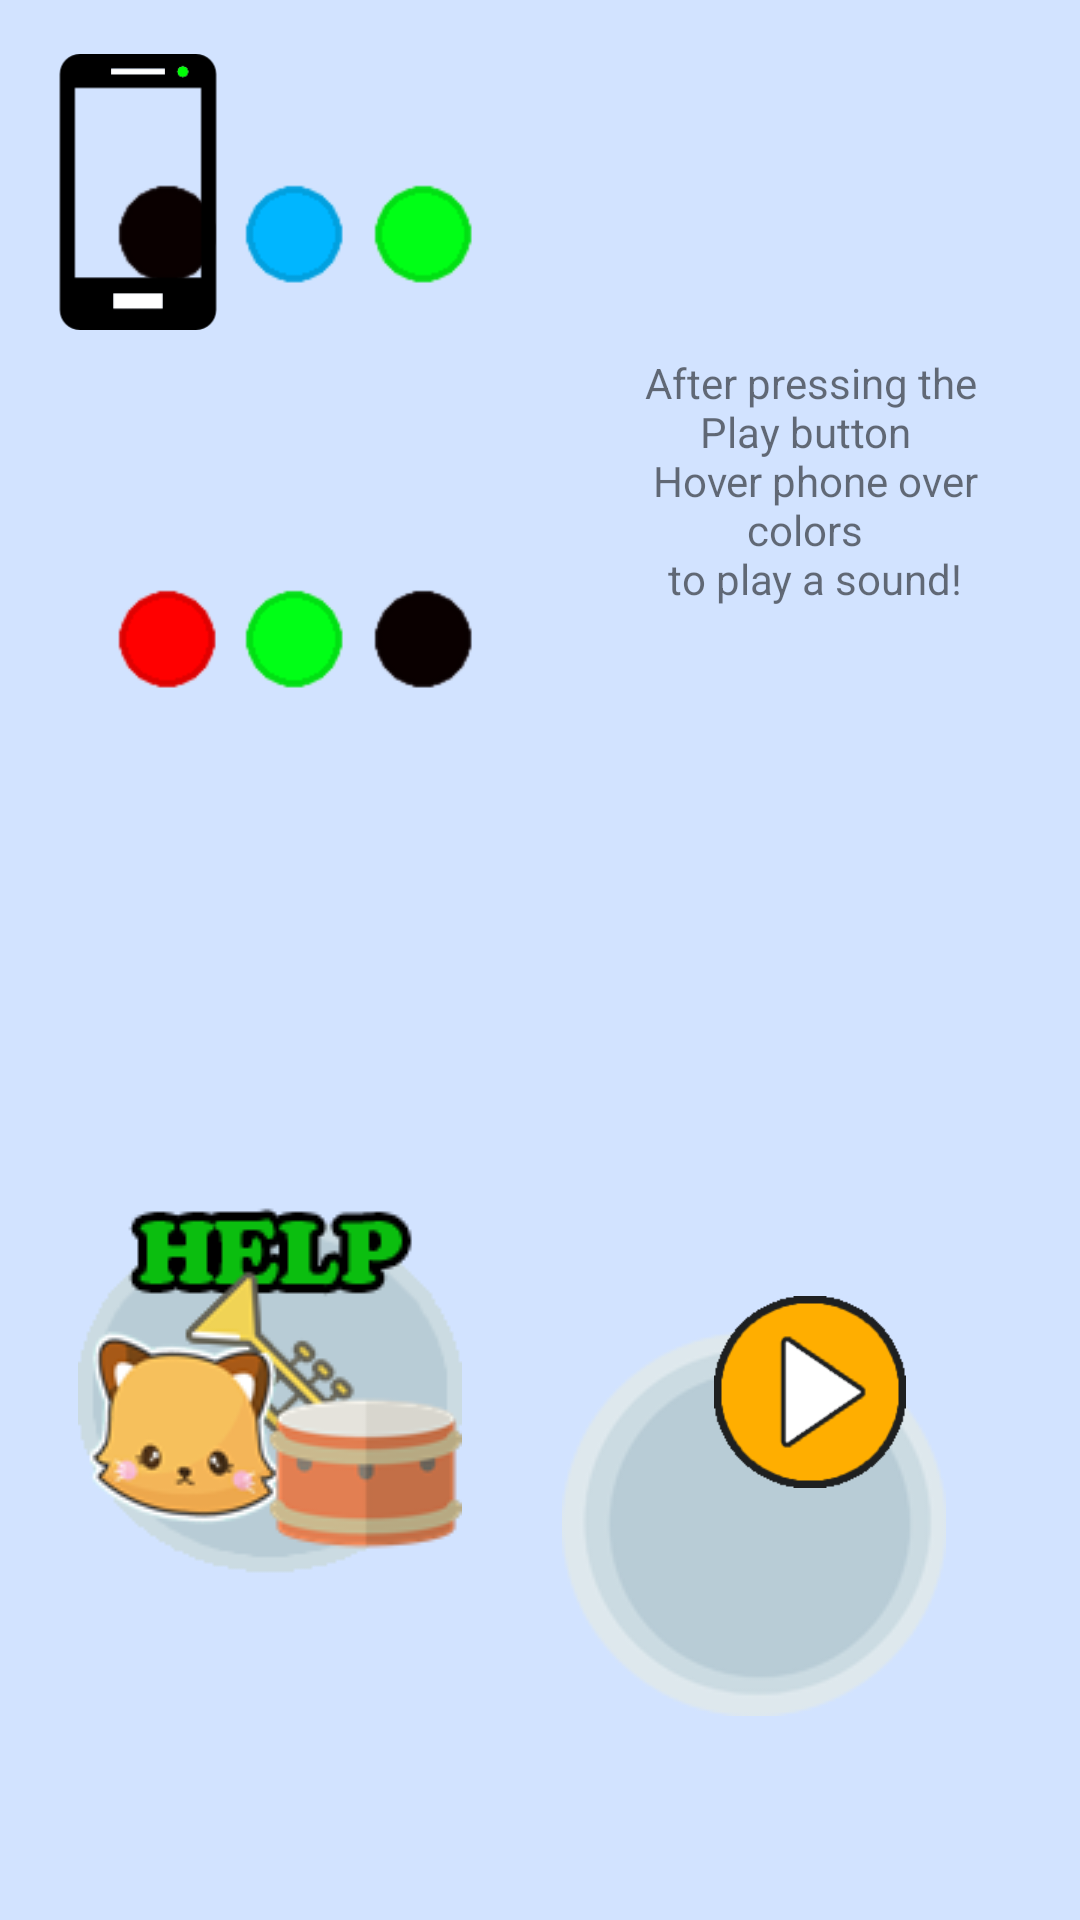

Android layout source for this screen:
<!-- AndroidManifest.xml: application theme AppTheme -->
<!-- res/layout/tutorial_howtoplay.xml -->
<?xml version="1.0" encoding="utf-8"?>
<android.support.constraint.ConstraintLayout xmlns:android="http://schemas.android.com/apk/res/android"
    xmlns:app="http://schemas.android.com/apk/res-auto"
    xmlns:tools="http://schemas.android.com/tools"
    android:layout_width="match_parent"
    android:layout_height="match_parent"
    android:background="#d2e3ff">

    <android.support.constraint.Guideline
        android:id="@+id/video_guide_left"
        android:layout_width="wrap_content"
        android:layout_height="wrap_content"
        android:orientation="vertical"
        app:layout_constraintGuide_percent="0.05" />

    <android.support.constraint.Guideline
        android:id="@+id/video_guide_right"
        android:layout_width="wrap_content"
        android:layout_height="wrap_content"
        android:orientation="vertical"
        app:layout_constraintGuide_percent="0.45" />

    <android.support.constraint.Guideline
        android:id="@+id/text_guide_left"
        android:layout_width="wrap_content"
        android:layout_height="wrap_content"
        android:orientation="vertical"
        app:layout_constraintGuide_percent="0.55" />

    <android.support.constraint.Guideline
        android:id="@+id/text_guide_right"
        android:layout_width="wrap_content"
        android:layout_height="wrap_content"
        android:orientation="vertical"
        app:layout_constraintGuide_percent="0.95" />

    <android.support.constraint.Guideline
        android:id="@+id/video_guide_top"
        android:layout_width="wrap_content"
        android:layout_height="wrap_content"
        android:orientation="horizontal"
        app:layout_constraintGuide_percent="0.05" />

    <android.support.constraint.Guideline
        android:id="@+id/video_guide_bottom"
        android:layout_width="wrap_content"
        android:layout_height="wrap_content"
        android:orientation="horizontal"
        app:layout_constraintGuide_percent="0.45" />

    <TextView
        android:id="@+id/text_instructions"
        android:layout_width="0dp"
        android:layout_height="0dp"
        android:layout_marginBottom="8dp"
        android:layout_marginEnd="8dp"
        android:layout_marginStart="8dp"
        android:layout_marginTop="8dp"
        android:text="@string/instruction"
        android:textAlignment="center"
        app:layout_constraintBottom_toTopOf="@+id/video_guide_bottom"
        app:layout_constraintEnd_toStartOf="@+id/text_guide_right"
        app:layout_constraintHeight_default="wrap"
        app:layout_constraintStart_toStartOf="@+id/text_guide_left"
        app:layout_constraintTop_toTopOf="@+id/video_guide_top"
        app:layout_constraintWidth_default="wrap" />

    <ImageButton
        android:id="@+id/ib_instrument_tutorial"
        android:layout_width="wrap_content"
        android:layout_height="wrap_content"
        android:layout_marginBottom="8dp"
        android:layout_marginEnd="8dp"
        android:layout_marginStart="8dp"
        android:layout_marginTop="8dp"
        android:onClick="gotoTutorial"
        android:background="@drawable/helpbutton2"
        app:layout_constraintBottom_toBottomOf="parent"
        app:layout_constraintEnd_toStartOf="@+id/video_guide_right"
        app:layout_constraintStart_toStartOf="@+id/video_guide_left"
        app:layout_constraintTop_toTopOf="@+id/video_guide_bottom" />

    <ImageView
        android:id="@+id/img_background_circles"
        android:layout_width="wrap_content"
        android:layout_height="wrap_content"
        android:layout_marginBottom="8dp"
        android:layout_marginEnd="8dp"
        android:layout_marginStart="8dp"
        android:layout_marginTop="8dp"
        app:layout_constraintBottom_toBottomOf="parent"
        app:layout_constraintEnd_toEndOf="parent"
        app:layout_constraintHorizontal_bias="0.83"
        app:layout_constraintStart_toStartOf="parent"
        app:layout_constraintTop_toTopOf="parent"
        app:layout_constraintVertical_bias="0.879"
        app:srcCompat="@drawable/background_circles" />

    <ImageButton
        android:id="@+id/ib_play"
        android:layout_width="64dp"
        android:layout_height="64dp"
        android:layout_marginBottom="8dp"
        android:layout_marginEnd="8dp"
        android:layout_marginStart="8dp"
        android:layout_marginTop="8dp"
        android:onClick="playMusicFromTutorial"
        android:background="@drawable/play2"
        app:layout_constraintBottom_toBottomOf="parent"
        app:layout_constraintEnd_toStartOf="@+id/text_guide_right"
        app:layout_constraintStart_toStartOf="@+id/text_guide_left"
        app:layout_constraintTop_toTopOf="@+id/video_guide_bottom" />

    <ImageView
        android:id="@+id/img_blackdot"
        android:layout_width="50dp"
        android:layout_height="50dp"
        android:layout_marginBottom="8dp"
        android:layout_marginEnd="8dp"
        android:layout_marginStart="8dp"
        android:layout_marginTop="8dp"
        app:layout_constraintBottom_toBottomOf="parent"
        app:layout_constraintEnd_toEndOf="parent"
        app:layout_constraintHorizontal_bias="0.076"
        app:layout_constraintStart_toStartOf="parent"
        app:layout_constraintTop_toTopOf="parent"
        app:layout_constraintVertical_bias="0.078"
        app:srcCompat="@drawable/circle_black" />

    <ImageView
        android:id="@+id/img_bluedot"
        android:layout_width="50dp"
        android:layout_height="50dp"
        android:layout_marginBottom="8dp"
        android:layout_marginEnd="8dp"
        android:layout_marginStart="8dp"
        android:layout_marginTop="8dp"
        app:layout_constraintBottom_toBottomOf="parent"
        app:layout_constraintEnd_toEndOf="parent"
        app:layout_constraintHorizontal_bias="0.22"
        app:layout_constraintStart_toStartOf="parent"
        app:layout_constraintTop_toTopOf="parent"
        app:layout_constraintVertical_bias="0.078"
        app:srcCompat="@drawable/circle_blue" />

    <ImageView
        android:id="@+id/img_greendot"
        android:layout_width="50dp"
        android:layout_height="50dp"
        android:layout_marginBottom="8dp"
        android:layout_marginEnd="8dp"
        android:layout_marginStart="8dp"
        android:layout_marginTop="8dp"
        app:layout_constraintBottom_toBottomOf="parent"
        app:layout_constraintEnd_toEndOf="parent"
        app:layout_constraintHorizontal_bias="0.366"
        app:layout_constraintStart_toStartOf="parent"
        app:layout_constraintTop_toTopOf="parent"
        app:layout_constraintVertical_bias="0.078"
        app:srcCompat="@drawable/circle_green" />

    <ImageView
        android:id="@+id/img_reddot"
        android:layout_width="50dp"
        android:layout_height="50dp"
        android:layout_marginBottom="8dp"
        android:layout_marginEnd="8dp"
        android:layout_marginStart="8dp"
        android:layout_marginTop="8dp"
        app:layout_constraintBottom_toBottomOf="parent"
        app:layout_constraintEnd_toEndOf="parent"
        app:layout_constraintHorizontal_bias="0.076"
        app:layout_constraintStart_toStartOf="parent"
        app:layout_constraintTop_toTopOf="parent"
        app:layout_constraintVertical_bias="0.313"
        app:srcCompat="@drawable/circle_red" />

    <ImageView
        android:id="@+id/img_greendot2"
        android:layout_width="50dp"
        android:layout_height="50dp"
        android:layout_marginBottom="8dp"
        android:layout_marginEnd="8dp"
        android:layout_marginStart="8dp"
        android:layout_marginTop="8dp"
        app:layout_constraintBottom_toBottomOf="parent"
        app:layout_constraintEnd_toEndOf="parent"
        app:layout_constraintHorizontal_bias="0.22"
        app:layout_constraintStart_toStartOf="parent"
        app:layout_constraintTop_toTopOf="parent"
        app:layout_constraintVertical_bias="0.313"
        app:srcCompat="@drawable/circle_green" />

    <ImageView
        android:id="@+id/img_blackdot2"
        android:layout_width="50dp"
        android:layout_height="50dp"
        android:layout_marginBottom="8dp"
        android:layout_marginEnd="8dp"
        android:layout_marginStart="8dp"
        android:layout_marginTop="8dp"
        app:layout_constraintBottom_toBottomOf="parent"
        app:layout_constraintEnd_toEndOf="parent"
        app:layout_constraintHorizontal_bias="0.366"
        app:layout_constraintStart_toStartOf="parent"
        app:layout_constraintTop_toTopOf="parent"
        app:layout_constraintVertical_bias="0.313"
        app:srcCompat="@drawable/circle_black" />

    <ImageView
        android:id="@+id/img_phone"
        android:layout_width="92dp"
        android:layout_height="128dp"
        app:srcCompat="@drawable/icon_phone"
        tools:layout_editor_absoluteX="30dp"
        tools:layout_editor_absoluteY="62dp" />

</android.support.constraint.ConstraintLayout>
<!-- resources referenced by this layout -->
<resources>
  <!-- drawable background_circles: png bitmap (drawable, 8169 bytes) -->
  <!-- drawable circle_black: png bitmap (drawable, 3181 bytes) -->
  <!-- drawable circle_blue: png bitmap (drawable, 3237 bytes) -->
  <!-- drawable circle_green: png bitmap (drawable, 3243 bytes) -->
  <!-- drawable circle_red: png bitmap (drawable, 3242 bytes) -->
  <!-- drawable helpbutton2: png bitmap (drawable, 17517 bytes) -->
  <!-- drawable icon_phone: png bitmap (drawable, 4680 bytes) -->
  <!-- drawable play2: png bitmap (drawable, 4296 bytes) -->
  <string name="instruction">After pressing the Play button \n Hover phone over colors \n to play a sound!</string>
  <style name="AppTheme" parent="Theme.AppCompat.Light.NoActionBar">
      
      <item name="colorPrimary">@color/colorPrimary</item>
      <item name="colorPrimaryDark">@color/colorPrimaryDark</item>
      <item name="colorAccent">@color/colorAccent</item>
  </style>
  <!-- not gathered from this repository: default colours our renderer supplied (Android Studio template values) -->
  <color name="colorPrimary">#FF6200EE</color>
  <color name="colorPrimaryDark">#FF3700B3</color>
  <color name="colorAccent">#FF03DAC5</color>
</resources>
